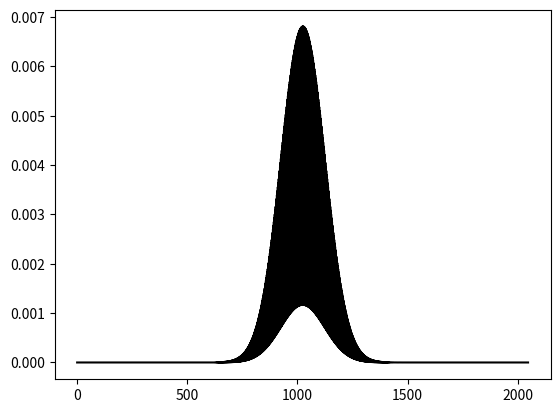

This chart was generated by the following Python code:
import numpy as np
from datetime import datetime
import matplotlib.pyplot as plt
import pandas as pd
import scipy.linalg as slin

# total lattice number(each lattice contains 2 points A and B)
N = 2 ** 10

# gaussian wavepacket parameters
# center
xc = (2 * N - 1) / 2
# xc=101
# width
sgm = 50


# parameters for coeffcient u,v w
D0 = 2
d0 =0.8
J = -1
#coef functions
def u(t):
    return D0 * np.cos(omega * t)


def v(t):
    return J + d0 * np.sin(omega * t)


def w(t):
    return J - d0 * np.sin(omega * t)

# parameters of linear part of Hamiltonian
omega = 0.03
# tilt strength
omegaF = 0.05
T = 2* np.pi / omega
Q = 2 ** 14
tTot = 3*T
dt = tTot / Q

# init gaussian part of the wavefunction
# wvFcnt = [np.exp(-(n - xc) ** 2 / (4 * sgm ** 2)) for n in range(0, 2 * N)]

# plt.figure()
# plt.plot(wvFcnt)
# plt.show()
# shape factor from one band
t0=0
L=N
k0=2*np.pi/(L)*0
AVal=(v(t0)+w(t0))*np.cos(k0)
BVal=(v(t0)-w(t0))*np.sin(k0)
CVal=u(t0)
EVAL=np.sqrt(AVal**2+BVal**2+CVal**2)
# v1=[iB-A, C+E] without normalization const
v10=1j*BVal-AVal
v11=CVal+EVAL
uA=v10
uB=v11
def uAuBAt0(k):
    '''

    :param k: momentum
    :return: uA, uB values at momentum k
    '''
    AValTmp=(v(t0)+w(t0))*np.cos(k)
    BValTmp=(v(t0)-w(t0))*np.sin(k)
    CValTmp=u(t0)
    EValTmp=np.sqrt(AValTmp**2+BValTmp**2+CValTmp**2)
    uATmp=1j*BValTmp-AValTmp
    uBTmp=CValTmp+EValTmp
    return [uATmp,uBTmp]


# for j in range(0, N):
#     wvFcnt[2 * j] *= v10
#     wvFcnt[2 * j + 1] *= v11
# # normalization const
# c02Tmp = 0
# for elem in wvFcnt:
#     c02Tmp += np.abs(elem) ** 2
# C0 = np.sqrt(c02Tmp)
#
# psi0 = []
# for n in range(0, 2 * N):
#     psi0.append(wvFcnt[n] * np.exp(1j * n * k0) / C0)



#########################################
def l2Norm(vec):
    tmp=0
    for j in range(0,len(vec)):
        tmp+=np.abs(vec[j])**2
    return np.sqrt(tmp)
j0=N/2

kIndAll=list(range(0,L))
kValsAll=[2*np.pi*(kIndTmp-int(N/2))/(L) for kIndTmp in kIndAll]
fValsAll=[np.exp(-(kValsAll[kIndTmp]+k0)**2*sgm**2+1j*j0*(kValsAll[kIndTmp]+k0)) for kIndTmp in kIndAll]
psi0=np.zeros(2*N,dtype=complex)

for n in range(0,N):
    #psi2n
    psi2nVal=0
    psi2np1Val = 0
    for kIndTmp in kIndAll:
        uATmp,uBTmp=uAuBAt0(kValsAll[kIndTmp])
        psi2nVal+=fValsAll[kIndTmp]*np.exp(-1j*kValsAll[kIndTmp]*(n))*uATmp
        psi2np1Val += fValsAll[kIndTmp] * np.exp(-1j * kValsAll[kIndTmp] * (n))*uBTmp
    #psi2n
    psi0[2*n]=psi2nVal
    #psi2n+1
    psi0[2*n+1]=psi2np1Val

# for j in range(0,500):
#     psi0[j]=psi0[501]
# for j in range(len(psi0)-500,len(psi0)):
#     psi0[j]=psi0[len(psi0)-501]
psi0/=l2Norm(psi0)

print(np.max(np.abs(psi0))**2/np.min(np.abs(psi0))**2)
plt.figure()
plt.plot(range(0,2*N),np.abs(psi0)**2,color="black")
plt.savefig("tmp.png")


